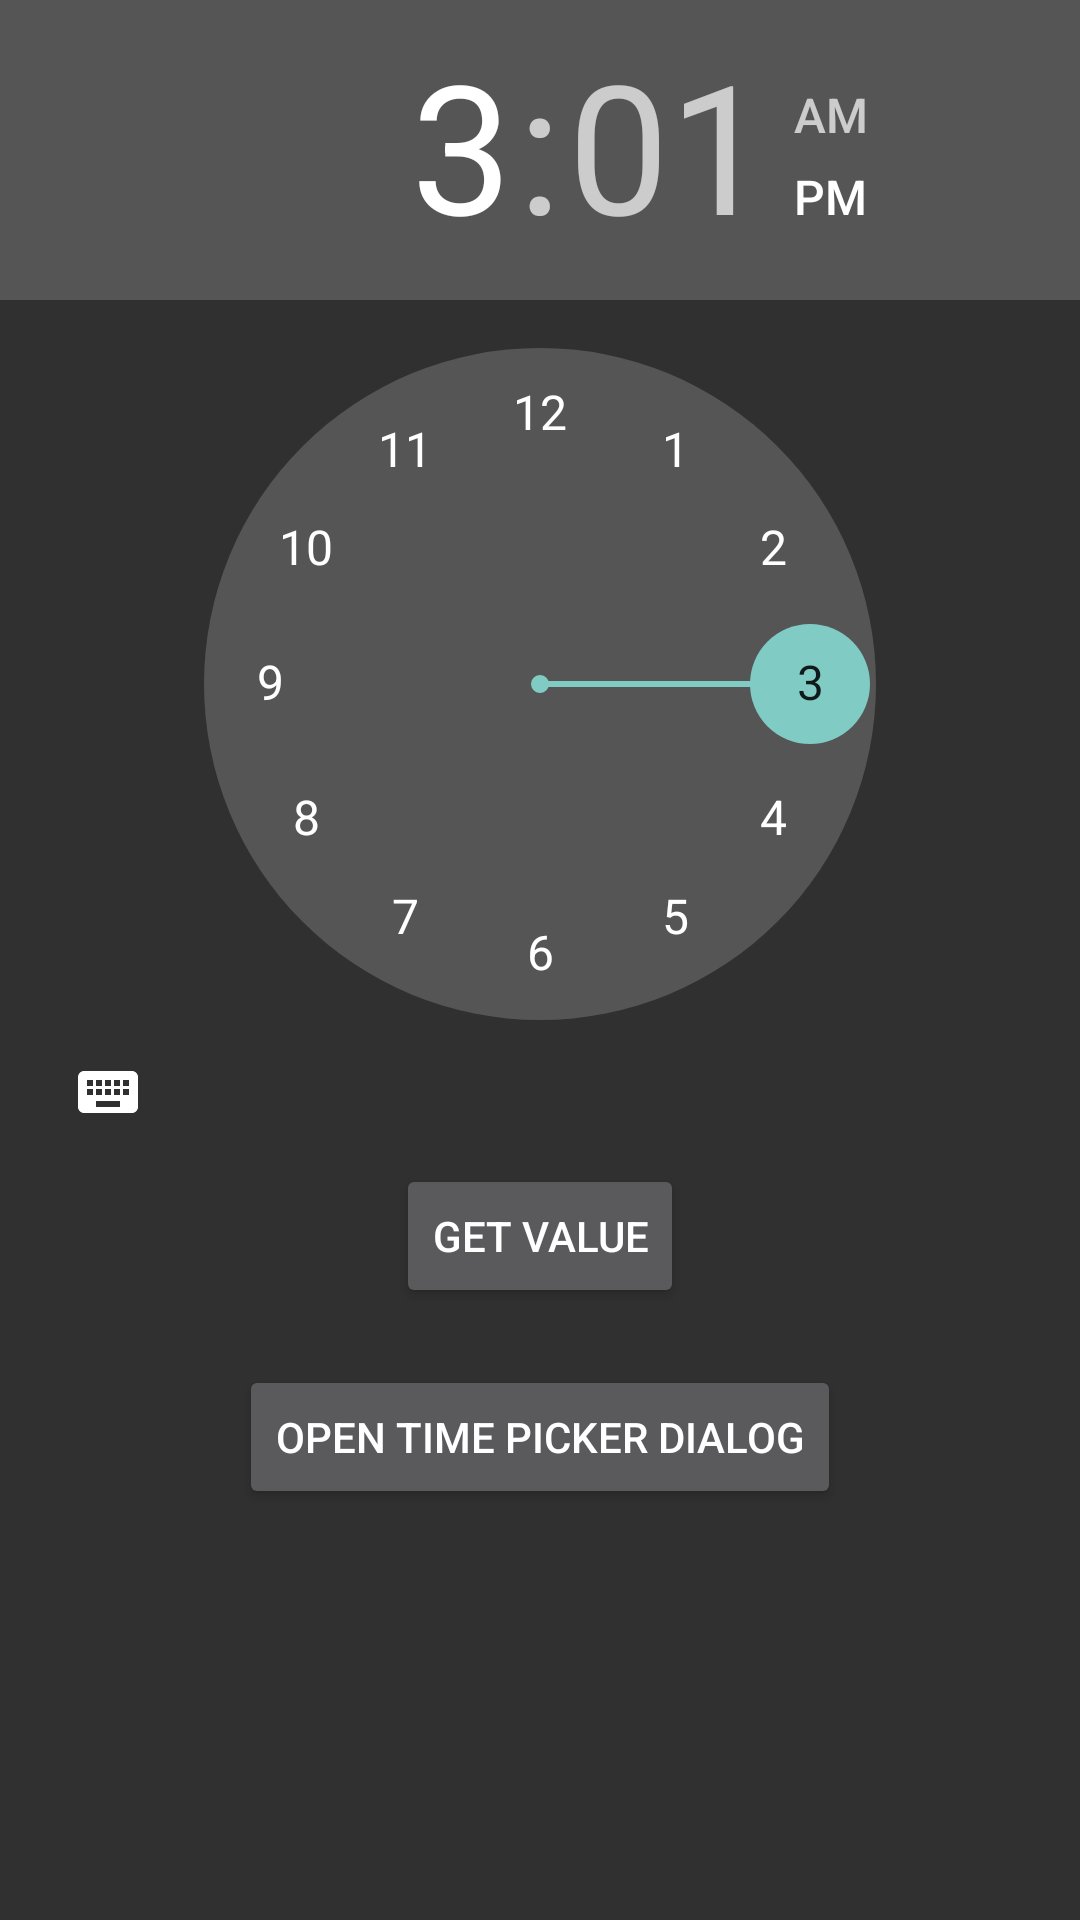

Write the Android layout XML for this screen, with the resource values it uses.
<!-- AndroidManifest.xml: application theme Theme.Design.NoActionBar -->
<!-- res/layout/activity_time_picker.xml -->
<?xml version="1.0" encoding="utf-8"?>
<ScrollView xmlns:android="http://schemas.android.com/apk/res/android"
    xmlns:app="http://schemas.android.com/apk/res-auto"
    xmlns:tools="http://schemas.android.com/tools"
    android:layout_width="match_parent"
    android:layout_height="match_parent"
    tools:context=".timePicker">
    <LinearLayout
        android:layout_width="match_parent"
        android:layout_height="wrap_content"
        android:orientation="vertical"
        android:gravity="center">
        <TimePicker
            android:layout_width="wrap_content"
            android:layout_height="wrap_content"
            android:id="@+id/timePicker"/>
        <Button
            android:layout_width="wrap_content"
            android:layout_height="wrap_content"
            android:text="Get Value"
            android:id="@+id/timePickerButton"/>
        <TextView
            android:layout_width="wrap_content"
            android:layout_height="wrap_content"
            android:id="@+id/getTime"/>
        <Button
            android:layout_width="wrap_content"
            android:layout_height="wrap_content"
            android:text="Open Time Picker Dialog"
            android:id="@+id/timePickerDialogButton"/>
        <TextView
            android:layout_width="wrap_content"
            android:layout_height="wrap_content"
            android:id="@+id/getDialogTime"/>
    </LinearLayout>

</ScrollView>
<!-- resources referenced by this layout -->
<resources>

</resources>
